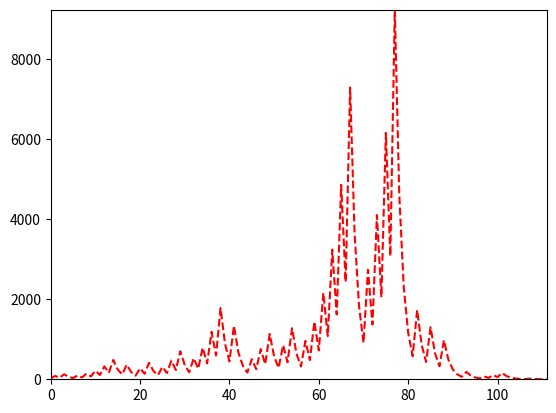

This chart was generated by the following Python code:
import matplotlib.pyplot as plt

### TODO: Answer question in the comments here
# It is very difficult to notice a pattern here, however I made many test cases and here is what I found:
# I am noticing when a number is odd, there are more recursive calls and more numbers that are outputed
# When a number is even, not as many values print or are displayed on the graph
# For example, 92 had less recursive calls then 92 then 91
# On the other hand, 1000 has more calls than 1003.  
# So in conclusion I am not noticing any specific pattern.  


xlst, ylst = [],[]

def f(n):
    if n%2 == 0:
        return n//2
    else:
        return 3*n+1

def g(n,i):
    xlst.append(i)
    ylst.append(n)
    if n == 1:
        print(str(n) + " ", end = "")
        return 1
    else:
        print(str(n) + " ", end = "")
        return g(f(n), i+1)
        

if __name__ == "__main__":
    # g(26,0)
    g(27,0)
    # g(91,0)
    # g(92,0)
    # g(1000,0)
    # g(1003,0)
    # g(10000,0)
    # g(10,0)
    xmax = max(tuple(xlst))
    ymax = max(tuple(ylst))
    print("\nNumber of recursive calls: {0}\nMaximum number: {1}".format(xmax,ymax))
    plt.plot(xlst,ylst,'r--')
    plt.axis([0,xmax,0,ymax])
    plt.show()